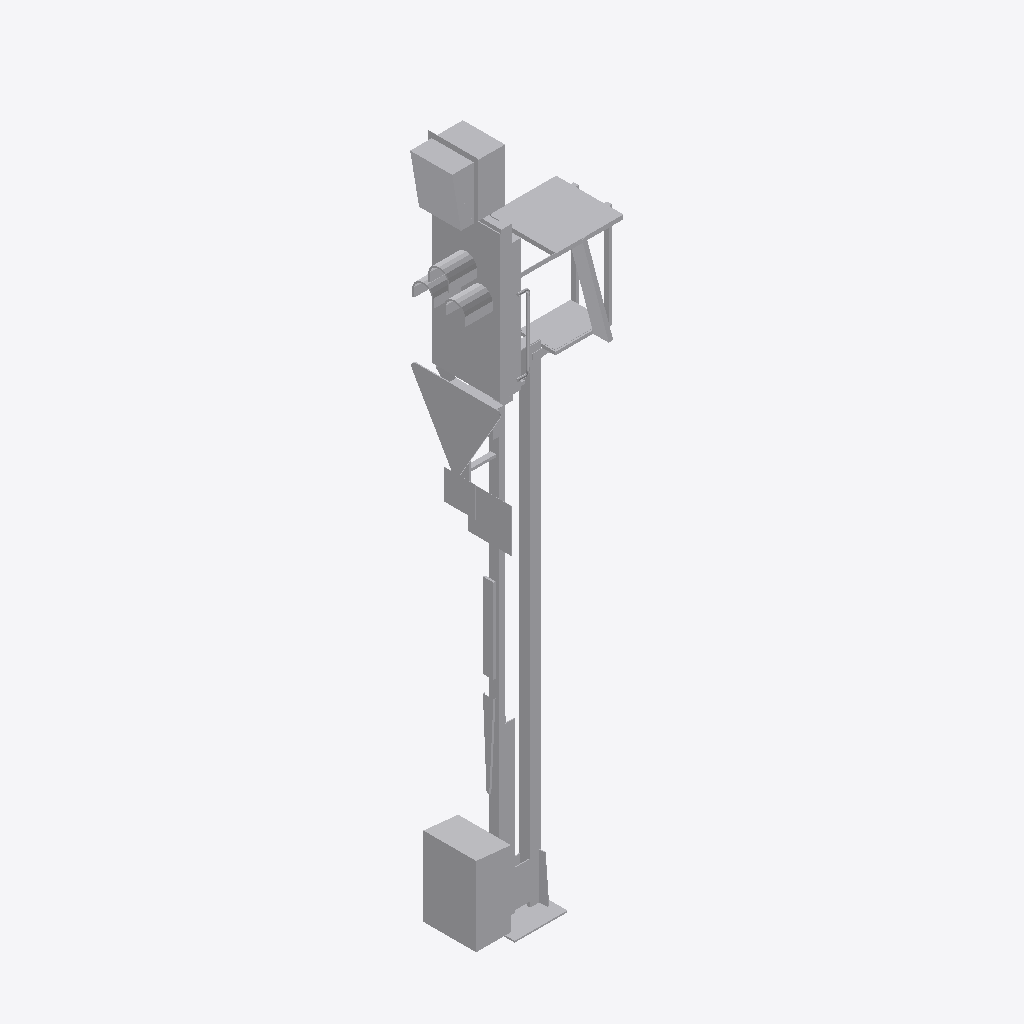
Isometric view of an IFC building model (IFC-SPF (STEP), schema IFC2X3, length unit metre), seen from the south-west, elements coloured by IFC class: 1 other element (light grey).
Extent 1.5 m × 0.8 m × 6.6 m (x, y, z). Elements (1): 1 IfcBuildingElementProxy.

HEADER;
FILE_DESCRIPTION(('ViewDefinition [CoordinationView]'),'2;1');
FILE_NAME('2018_01','2022-11-30T16:31:34',(''),(''),'The EXPRESS Data Manager Version 5.02.0100.07 : ','24.30.37300.0000 - Exporter 20.0.0.364 - Default','');
FILE_SCHEMA(('IFC2X3'));
ENDSEC;
DATA;
#108=IFCPROJECT('2pPo7X4lT009fhdhCs$Zas',#41,'2018_01',$,$,'','Projekt  Status',(#97,#105),#92);
#20874=IFCSITE('2pPo7X4lT009fhdhCs$Zaq',#41,'Default',$,$,#20871,$,$,.ELEMENT.,(48,8,15,359802),(11,34,47,783432),519.0,$,$);
#20859=IFCBUILDING('2pPo7X4lT009fhdhCs$Zat',#41,'',$,$,#20854,$,'',.ELEMENT.,$,$,$);
#20770=IFCBUILDINGELEMENTPROXY('3zRJFuPsz4HftFolR3C_Vb',#41,'Familie1:S 8000.5.7-7_M4600-Zs3v-HS-Zo-B_LOD200-300:2405756',$,'Familie1:S 8000.5.7-7_M4600-Zs3v-HS-Zo-B_LOD200-300',#20769,#20764,'2405756',$);
ENDSEC;
